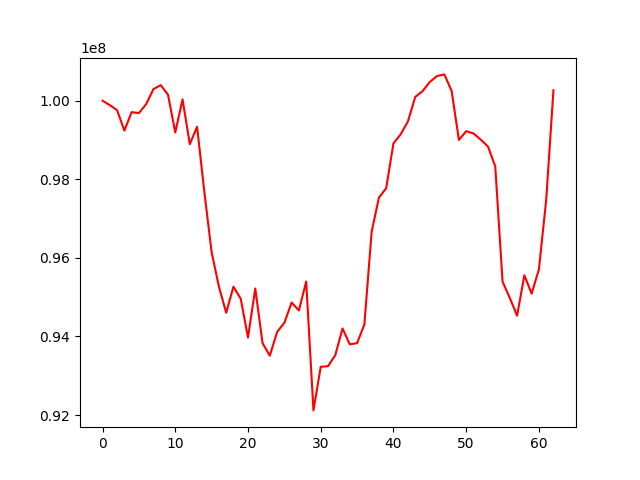

Data behind this chart, as committed beside it:
, 0
0, 100000000
1, 99889591
2, 99760092
3, 99240335
4, 99710897
5, 99685357
6, 99914901
7, 100297370
8, 100397488
9, 100154514
10, 99192925
11, 100036141
12, 98894449
13, 99338417
14, 97674073
15, 96143302
16, 95268359
17, 94603636
18, 95267875
19, 94959533
20, 93973102
21, 95220586
22, 93829929
23, 93511282
24, 94113005
25, 94348951
26, 94864511
27, 94660731
28, 95400116
29, 92117989
30, 93228045
31, 93243575
32, 93522252
33, 94203945
34, 93798192
35, 93831597
36, 94303955
37, 96661760
38, 97533511
39, 97772337
40, 98914173
41, 99147767
42, 99478878
43, 100099170
44, 100243866
45, 100478699
46, 100630158
47, 100671036
48, 100249025
49, 99002020
50, 99225454
51, 99169052
52, 99010876
53, 98833440
54, 98327484
55, 95397716
56, 94978816
57, 94528399
58, 95558313
59, 95088817
... 3 more rows
